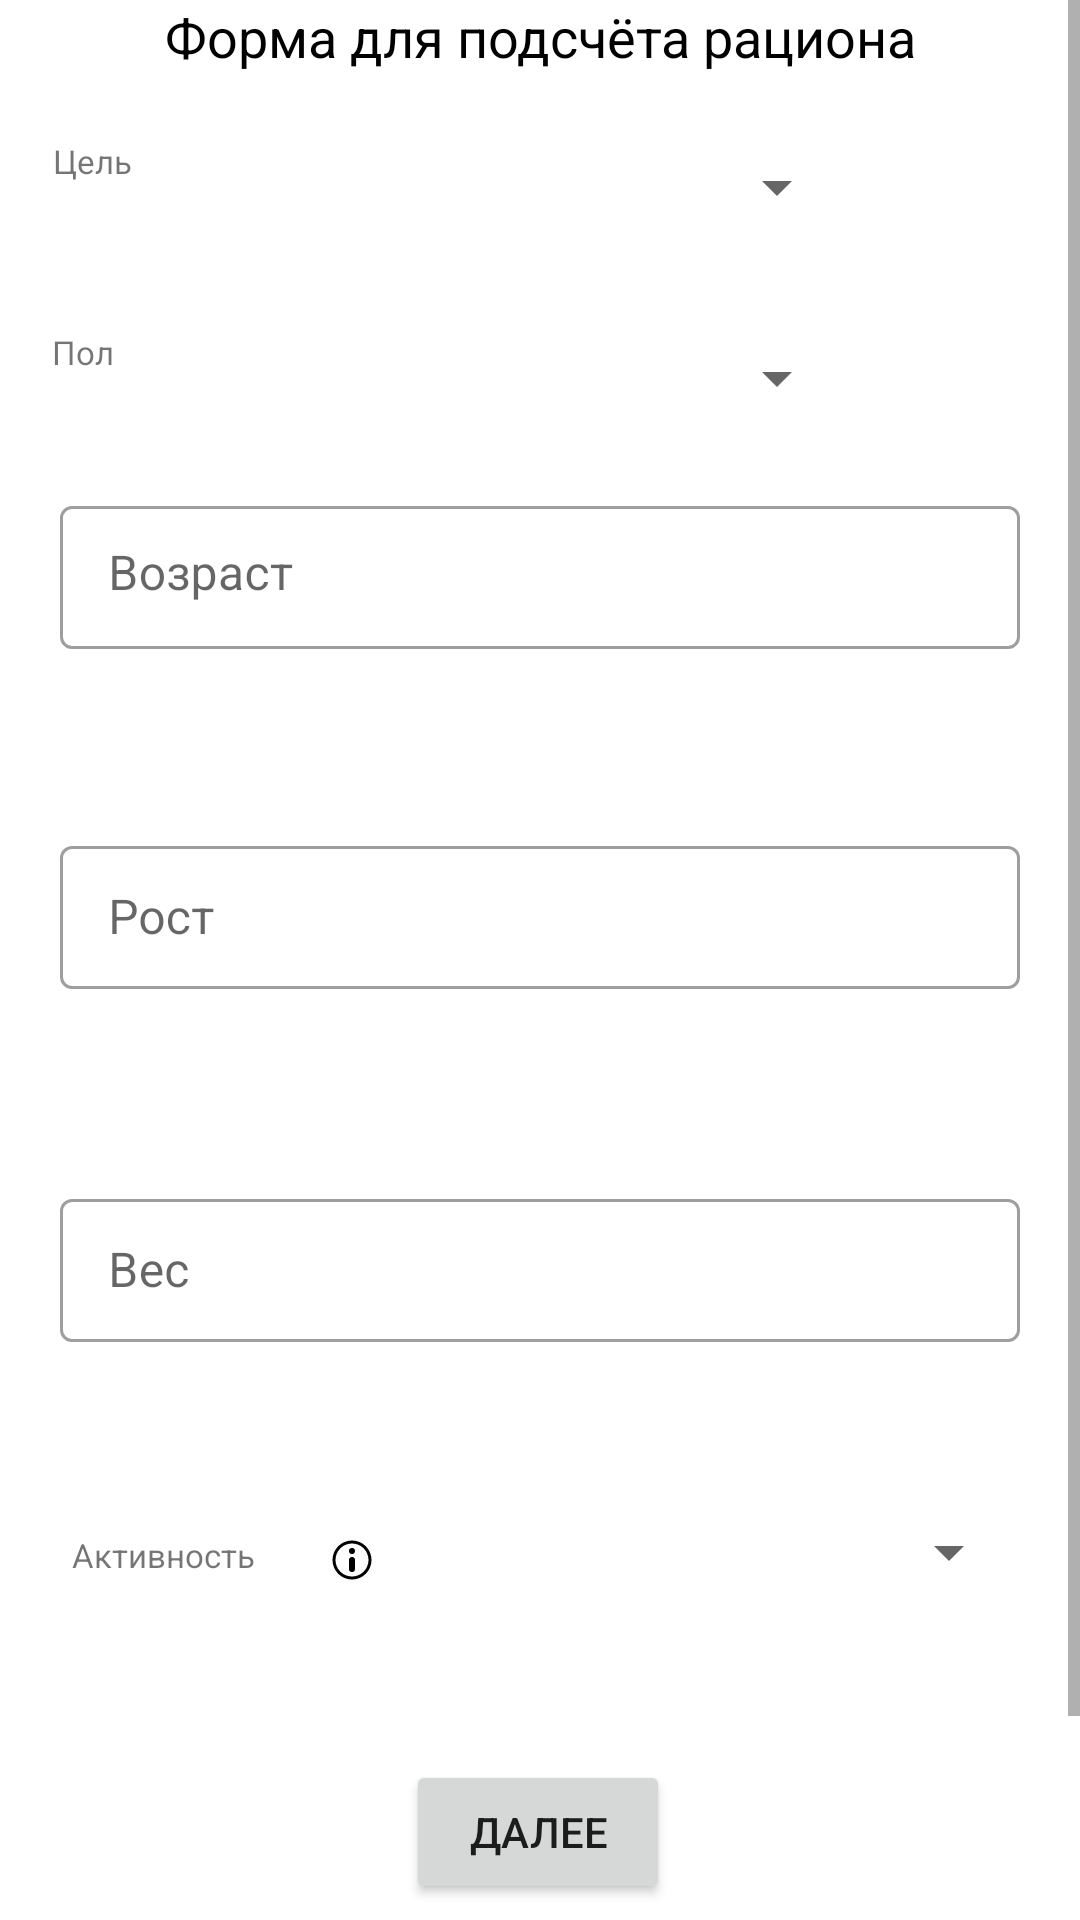

Produce the Android XML layout that renders to this screen, including the resource entries it uses.
<!-- AndroidManifest.xml: application theme Theme.Test -->
<!-- res/layout/questions.xml -->
<?xml version="1.0" encoding="utf-8"?>
<ScrollView
    xmlns:android="http://schemas.android.com/apk/res/android"
    android:layout_width="fill_parent"
    android:layout_height="fill_parent">
<androidx.constraintlayout.widget.ConstraintLayout xmlns:android="http://schemas.android.com/apk/res/android"
    xmlns:app="http://schemas.android.com/apk/res-auto"
    xmlns:tools="http://schemas.android.com/tools"
    android:layout_width="match_parent"
    android:background="#FFFFFF"
    android:layout_height="match_parent"
    android:orientation="vertical"
    android:gravity="center"
    tools:context=".MainActivity">

    <Spinner
        android:id="@+id/spinner_target"
        android:layout_width="wrap_content"
        android:layout_height="wrap_content"
        android:layout_marginTop="8dp"
        android:layout_marginEnd="8dp"
        android:inputType="text"
        android:textAlignment="center"
        android:textSize="15sp"
        app:layout_constraintBottom_toTopOf="@+id/spinner_male"
        app:layout_constraintEnd_toEndOf="parent"
        app:layout_constraintHorizontal_bias="0.734"
        app:layout_constraintStart_toEndOf="@+id/textView_target"
        app:layout_constraintTop_toTopOf="parent"
        app:layout_constraintVertical_bias="0.516" />

    <Spinner
        android:id="@+id/spinner_male"
        android:layout_width="wrap_content"
        android:layout_height="wrap_content"
        android:layout_marginTop="8dp"
        android:layout_marginEnd="8dp"
        android:inputType="text"
        android:textAlignment="center"
        android:textSize="15sp"
        app:layout_constraintBottom_toBottomOf="parent"
        app:layout_constraintEnd_toEndOf="parent"
        app:layout_constraintHorizontal_bias="0.741"
        app:layout_constraintStart_toEndOf="@+id/textView_male"
        app:layout_constraintTop_toTopOf="parent"
        app:layout_constraintVertical_bias="0.155" />

    <com.google.android.material.textfield.TextInputLayout
        android:id="@+id/ageContainer"
        style="@style/Widget.MaterialComponents.TextInputLayout.OutlinedBox.Dense"
        android:layout_width="match_parent"
        android:layout_height="wrap_content"
        android:layout_marginHorizontal="20dp"

        app:helperText=""
        app:helperTextTextColor="@android:color/holo_red_dark"
        app:layout_constraintBottom_toBottomOf="parent"
        app:layout_constraintEnd_toEndOf="parent"
        app:layout_constraintHorizontal_bias="0.4"
        app:layout_constraintStart_toStartOf="parent"
        app:layout_constraintTop_toBottomOf="@+id/spinner_male"
        app:layout_constraintVertical_bias="0.048">

        <com.google.android.material.textfield.TextInputEditText
            android:id="@+id/text_age"
            android:layout_width="match_parent"
            android:layout_height="wrap_content"
            android:gravity="top|left"
            android:hint="Возраст"
            android:inputType="number"
            android:lines="1" />

    </com.google.android.material.textfield.TextInputLayout>

    <com.google.android.material.textfield.TextInputLayout
        android:id="@+id/heightContainer"
        style="@style/Widget.MaterialComponents.TextInputLayout.OutlinedBox.Dense"
        android:layout_width="match_parent"
        android:layout_height="wrap_content"
        android:layout_marginHorizontal="20dp"
        app:helperText=""
        app:helperTextTextColor="@android:color/holo_red_dark"
        app:layout_constraintBottom_toBottomOf="parent"
        app:layout_constraintEnd_toEndOf="parent"
        app:layout_constraintHorizontal_bias="0.4"
        app:layout_constraintStart_toStartOf="parent"
        app:layout_constraintTop_toBottomOf="@+id/ageContainer"
        app:layout_constraintVertical_bias="0.135">

        <com.google.android.material.textfield.TextInputEditText
            android:id="@+id/text_height"
            android:layout_width="match_parent"
            android:layout_height="wrap_content"
            android:hint="Рост"
            android:inputType="numberDecimal"
            android:lines="1"
            app:layout_constraintBottom_toBottomOf="parent"
            app:layout_constraintEnd_toEndOf="parent"
            app:layout_constraintHorizontal_bias="0.425"
            app:layout_constraintStart_toStartOf="parent"
            app:layout_constraintTop_toTopOf="parent"
            app:layout_constraintVertical_bias="0.269" />
    </com.google.android.material.textfield.TextInputLayout>

    <com.google.android.material.textfield.TextInputLayout
        android:id="@+id/weightContainer"
        style="@style/Widget.MaterialComponents.TextInputLayout.OutlinedBox.Dense"
        android:layout_width="match_parent"
        android:layout_height="wrap_content"
        android:layout_marginHorizontal="20dp"
        app:helperText=""
        app:helperTextTextColor="@android:color/holo_red_dark"
        app:layout_constraintBottom_toBottomOf="parent"
        app:layout_constraintEnd_toEndOf="parent"
        app:layout_constraintHorizontal_bias="0.4"
        app:layout_constraintStart_toStartOf="parent"
        app:layout_constraintTop_toBottomOf="@+id/heightContainer"
        app:layout_constraintVertical_bias="0.194">

        <com.google.android.material.textfield.TextInputEditText
            android:id="@+id/text_weight"
            android:layout_width="match_parent"
            android:layout_height="wrap_content"
            android:hint="Вес"
            android:inputType="numberDecimal"
            android:lines="1"
            app:layout_constraintBottom_toBottomOf="parent"
            app:layout_constraintEnd_toEndOf="parent"
            app:layout_constraintHorizontal_bias="0.425"
            app:layout_constraintStart_toStartOf="parent"
            app:layout_constraintTop_toTopOf="parent"
            app:layout_constraintVertical_bias="0.269" />
    </com.google.android.material.textfield.TextInputLayout>

    <Spinner
        android:id="@+id/spinner_activity"
        android:layout_width="wrap_content"
        android:layout_height="wrap_content"
        android:inputType="text"
        android:minHeight="48dp"
        android:textAlignment="center"
        android:textSize="15sp"
        app:layout_constraintBottom_toBottomOf="parent"
        app:layout_constraintEnd_toEndOf="parent"
        app:layout_constraintHorizontal_bias="0.914"
        app:layout_constraintStart_toEndOf="@+id/textView_activity"
        app:layout_constraintTop_toBottomOf="@+id/weightContainer"
        app:layout_constraintVertical_bias="0.209" />

    <TextView
        android:id="@+id/textView_target"
        android:layout_width="wrap_content"
        android:layout_height="wrap_content"
        android:layout_marginTop="22dp"
        android:text="Цель"
        android:textSize="11sp"
        app:layout_constraintBottom_toBottomOf="parent"
        app:layout_constraintEnd_toEndOf="parent"
        app:layout_constraintHorizontal_bias="0.053"
        app:layout_constraintStart_toStartOf="parent"
        app:layout_constraintTop_toBottomOf="@+id/answer_text_view"
        app:layout_constraintVertical_bias="0.0" />

    <TextView
        android:id="@+id/textView_male"
        android:layout_width="wrap_content"
        android:layout_height="wrap_content"
        android:layout_marginTop="49dp"
        android:text="Пол"
        android:textSize="11sp"
        app:layout_constraintBottom_toTopOf="@+id/ageContainer"
        app:layout_constraintEnd_toEndOf="parent"
        app:layout_constraintHorizontal_bias="0.051"
        app:layout_constraintStart_toStartOf="parent"
        app:layout_constraintTop_toBottomOf="@+id/textView_target"
        app:layout_constraintVertical_bias="0.0" />

    <TextView
        android:id="@+id/textView_activity"
        android:layout_width="wrap_content"
        android:layout_height="wrap_content"
        android:text="Активность"
        android:textSize="11sp"
        app:layout_constraintBottom_toBottomOf="parent"
        app:layout_constraintEnd_toEndOf="parent"
        app:layout_constraintHorizontal_bias="0.08"
        app:layout_constraintStart_toStartOf="parent"
        app:layout_constraintTop_toBottomOf="@+id/weightContainer"
        app:layout_constraintVertical_bias="0.251" />

    <Button
        android:id="@+id/button_next"
        android:layout_width="wrap_content"
        android:layout_height="wrap_content"
        android:text="Далее"
        app:cornerRadius="35dp"
        app:layout_constraintBottom_toBottomOf="parent"
        app:layout_constraintEnd_toEndOf="parent"
        app:layout_constraintHorizontal_bias="0.498"
        app:layout_constraintStart_toStartOf="parent"
        app:layout_constraintTop_toBottomOf="@+id/spinner_activity"
        app:layout_constraintVertical_bias="0.358" />

    <ImageButton
        android:id="@+id/info_activity_Button"
        android:layout_width="19dp"
        android:layout_height="20dp"
        android:background="#FFFFFF"
        app:layout_constraintBottom_toBottomOf="parent"
        app:layout_constraintEnd_toEndOf="parent"
        app:layout_constraintHorizontal_bias="0.316"
        app:layout_constraintStart_toStartOf="parent"
        app:layout_constraintTop_toBottomOf="@+id/weightContainer"
        app:layout_constraintVertical_bias="0.252"
        app:srcCompat="@drawable/ic_information_24dp" />

    <TextView
        android:id="@+id/answer_text_view"
        android:layout_width="wrap_content"
        android:layout_height="wrap_content"
        android:layout_marginBottom="26dp"
        android:gravity="center"
        android:paddingLeft="10dp"
        android:paddingRight="10dp"
        android:text="@string/question_header"
        android:textColor="@android:color/black"
        android:textSize="18sp"
        app:layout_constraintBottom_toTopOf="@+id/spinner_target"
        app:layout_constraintEnd_toEndOf="parent"
        app:layout_constraintStart_toStartOf="parent"
        app:layout_constraintTop_toTopOf="parent" />



</androidx.constraintlayout.widget.ConstraintLayout>
</ScrollView>
<!-- resources referenced by this layout -->
<resources>
  <!-- drawable ic_information_24dp (drawable) -->
  <?xml version="1.0" encoding="utf-8"?>
  <vector xmlns:android="http://schemas.android.com/apk/res/android"
      android:width="16dp"
      android:height="16dp"
      android:viewportWidth="32"
      android:viewportHeight="32">
  
      <path
          android:fillColor="#000000"
          android:pathData="M16,12a2,2,0,1,1,2-2A2,2,0,0,1,16,12Zm0-2Z" />
      <path
          android:fillColor="#000000"
          android:pathData="M16,29A13,13,0,1,1,29,16,13,13,0,0,1,16,29ZM16,5A11,11,0,1,0,27,16,11,11,0,0,0,16,5Z" />
      <path
          android:fillColor="#000000"
          android:pathData="M16,24a2,2,0,0,1-2-2V16a2,2,0,0,1,4,0v6A2,2,0,0,1,16,24Zm0-8v0Z" />
      <path
          android:pathData="M 0 0 H 32 V 32 H 0 V 0 Z" />
  </vector>
  <string name="question_header">Форма для подсчёта рациона</string>
  <style name="Theme.Test" parent="Theme.MaterialComponents.DayNight.DarkActionBar">
          
          <item name="colorPrimary">@color/green_500</item>
          <item name="colorPrimaryVariant">@color/green_700</item>
          <item name="colorOnPrimary">@color/white</item>
          
          <item name="colorSecondary">@color/teal_200</item>
          <item name="colorSecondaryVariant">@color/teal_700</item>
          <item name="colorOnSecondary">@color/black</item>
          
          <item name="android:statusBarColor" tools:targetApi="l">?attr/colorPrimaryVariant</item>
          
      </style>
  <color name="green_500">#8db600</color>
  <color name="green_700">#719200</color>
  <color name="white">#FFFFFFFF</color>
  <color name="teal_200">#FF03DAC5</color>
  <color name="teal_700">#FF018786</color>
  <color name="black">#FF000000</color>
</resources>
